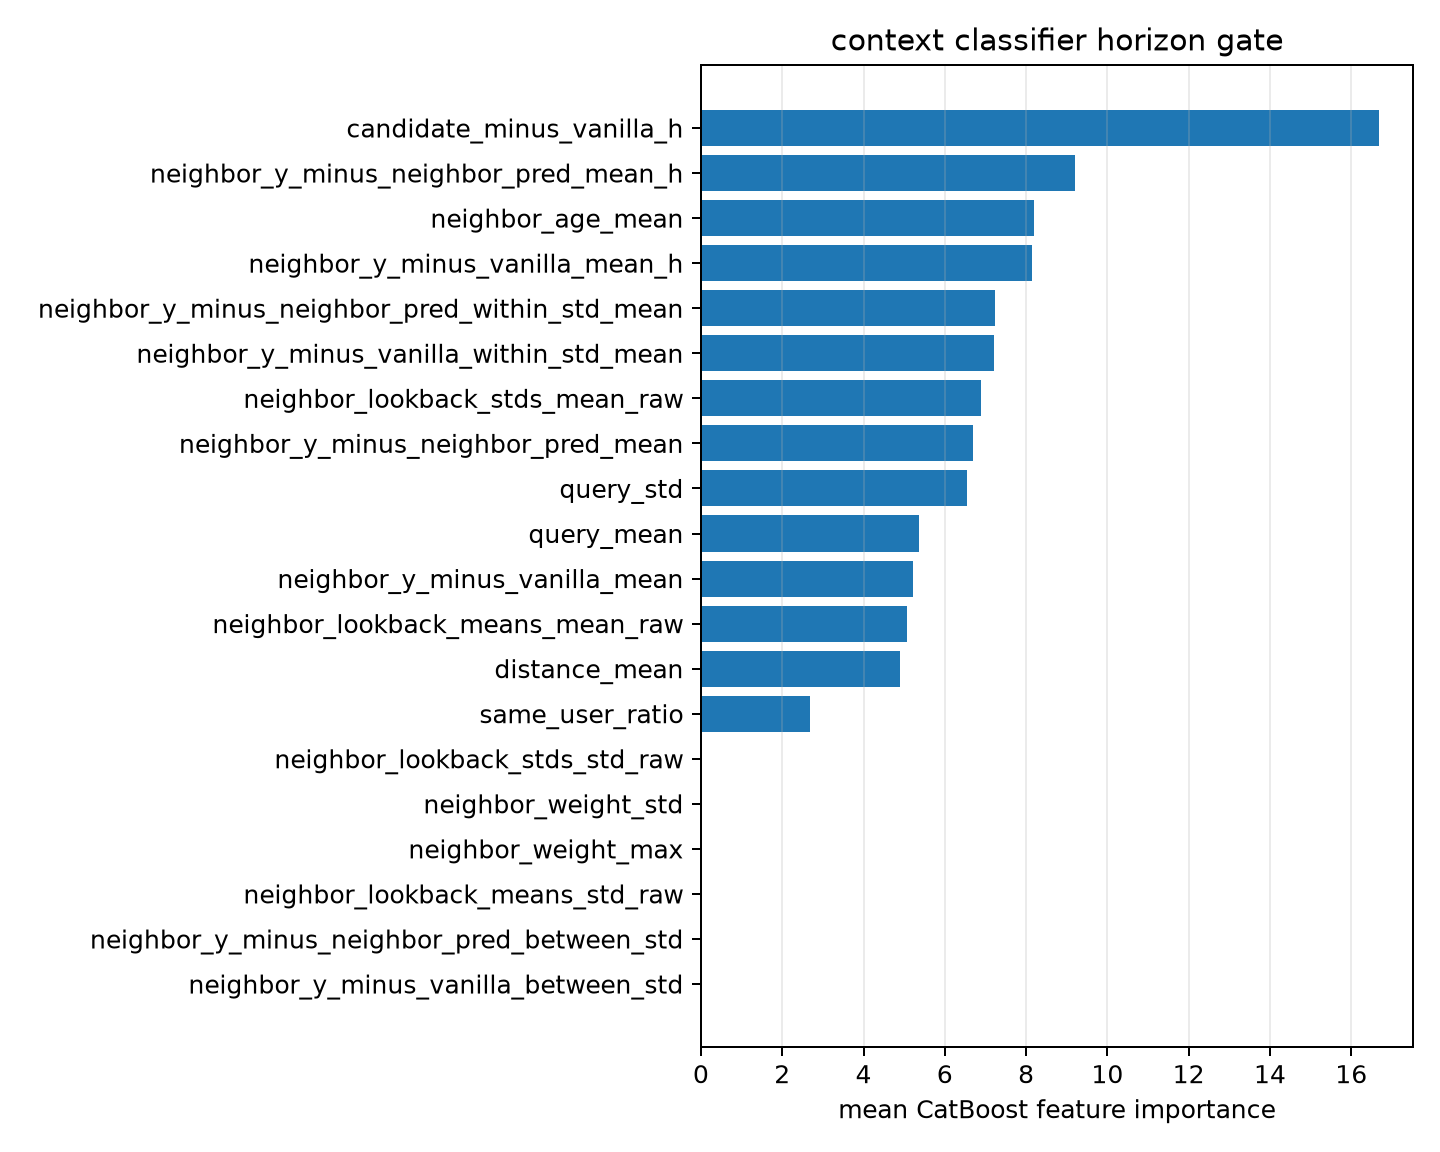

Values plotted in this chart, from the file beside it:
feature, importance
candidate_minus_vanilla_h, 16.68
neighbor_y_minus_neighbor_pred_mean_h, 9.191
neighbor_age_mean, 8.201
neighbor_y_minus_vanilla_mean_h, 8.148
neighbor_y_minus_neighbor_pred_within_st…, 7.235
neighbor_y_minus_vanilla_within_std_mean, 7.204
neighbor_lookback_stds_mean_raw, 6.895
neighbor_y_minus_neighbor_pred_mean, 6.682
query_std, 6.538
query_mean, 5.36
neighbor_y_minus_vanilla_mean, 5.216
neighbor_lookback_means_mean_raw, 5.069
distance_mean, 4.895
same_user_ratio, 2.683
neighbor_lookback_stds_std_raw, 0.0
neighbor_weight_std, 0.0
neighbor_weight_max, 0.0
neighbor_lookback_means_std_raw, 0.0
neighbor_y_minus_neighbor_pred_between_s…, 0.0
neighbor_y_minus_vanilla_between_std, 0.0
